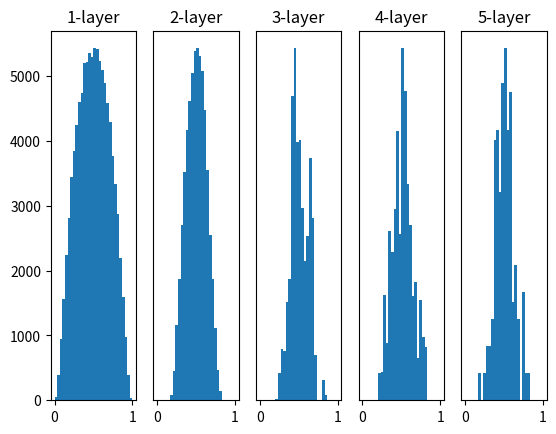

Python code for this plot:
#6章 学習に関するテクニック
#パラメータの更新
#確率的勾配降下法(SGD)のデメリットとは・・・
#W=W-η*∂L/∂W
#classとして実装
#このクラスに勾配とパラメータを渡してあげると、最適化を行う！

#____________________________________________________________________________________________________

class SGD:
    def __init__(self,lr=0.01):
        self.lr=lr
    
    def update(self,params,grads):
        for key in params.keys():
            params[key]-=self.lr*grads[key]

#____________________________________________________________________________________________________

#SGDの欠点
#f(x,y)=1/20x^2+y^2の最小値を求める、問題について考える

#関数のプロット
import matplotlib.pyplot as plt
import numpy as np
from mpl_toolkits.mplot3d import Axes3D

def function(x,y):
    return (x**2/20)+y**2

x=np.arange(-10,10,0.1)
y=np.arange(-10,10,0.1)
X,Y=np.meshgrid(x,y)
Z=function(X,Y)

fig=plt.figure()
ax=Axes3D(fig)
ax.set_xlabel=("x")
ax.set_ylabel=("y")
ax.set_zlabel=("f(x,y)")
ax.plot_wireframe(X,Y,Z,color='yellow')
plt.show()

#お椀をx軸方向に伸ばしたような形
#y軸方向の勾配は大きいが、x軸方向の勾配は小さい
#最小値は(0,0)であるが、勾配は(0,0)を向かない　p.169の等高線参考
#そのためストレートに最小値に向かわずにジグザグの動きをする
#SGDに変わる最適化法として・・・
#Momentum・AdaGrad・Adam

#____________________________________________________________________________________________________

#Momentum
#v←αv-η*∂L/∂W
#W←W+v
#あらたな変数vを導入する
#ボールがU型の傾斜を転がるイメージ
#αは減衰定数のイメージ

class Momentum:
    def __init__(self,lr=0.01,momentum=0.9):
        self.lr=lr
        self.momentum=Momentum
        self.v=None

    def update(self,params,grads):
        #ディクショナリ型データとしてvを生成
        if self.v is None:
            self.v={}
            #itemsはkeyとvalueをまとめたもの
            for key,val in params.items():
                self.v[key]=np.zeros_like(val)
        
        for key in params.keys():
            self.v[key]=self.momentum*self.v[key]-self.lr*grads[key]
            params[key]+=self.v[key]

#__________________________________________________________________________________________________

#AdaGrad
#学習係数ηの値が重要
#ηを減衰させるテクニックがある
#最初は大きく、次第に小さく
#パラメータの要素ごとに適応的にパラメータを更新する
#h←h+(∂L/∂W)*(∂L/∂W)
#W=W-η*(1/√h)*(∂L/∂W)
#hにより学習率を調節する

class AdaGrad:
    def __init__(self,lr=0.01):
        self.lr=lr
        self.h=None

    def update(self,params,grads):
        if self.h is None:
            self.h={}
            for key,val in params.items():
                self.h[key]=np.zeros_like(val)

        for key in params.keys():
            self.h[key]+=grads[key]*grads[key]
            params[key]-=self.lr*grads[key]/(np.sqrt(self.h[key])+1e-7)

#____________________________________________________________________________________________________

#Adam
#上記2つのアイデアを組み合わせたような手法

class Adam:

    """Adam (http://arxiv.org/abs/1412.6980v8)"""

    def __init__(self, lr=0.001, beta1=0.9, beta2=0.999):
        self.lr = lr
        self.beta1 = beta1
        self.beta2 = beta2
        self.iter = 0
        self.m = None
        self.v = None
        
    def update(self, params, grads):
        if self.m is None:
            self.m, self.v = {}, {}
            for key, val in params.items():
                self.m[key] = np.zeros_like(val)
                self.v[key] = np.zeros_like(val)
        
        self.iter += 1
        lr_t  = self.lr * np.sqrt(1.0 - self.beta2**self.iter) / (1.0 - self.beta1**self.iter)         
        
        for key in params.keys():
            #self.m[key] = self.beta1*self.m[key] + (1-self.beta1)*grads[key]
            #self.v[key] = self.beta2*self.v[key] + (1-self.beta2)*(grads[key]**2)
            self.m[key] += (1 - self.beta1) * (grads[key] - self.m[key])
            self.v[key] += (1 - self.beta2) * (grads[key]**2 - self.v[key])
            
            params[key] -= lr_t * self.m[key] / (np.sqrt(self.v[key]) + 1e-7)
            
            #unbias_m += (1 - self.beta1) * (grads[key] - self.m[key]) # correct bias
            #unbisa_b += (1 - self.beta2) * (grads[key]*grads[key] - self.v[key]) # correct bias
            #params[key] += self.lr * unbias_m / (np.sqrt(unbisa_b) + 1e-7)

#____________________________________________________________________________________________________

#重みの初期値
#小さい値で初期化したいが、0は使わない！
#全て同じ値で伝搬してしまう

#隠れ層のアクティベーション分布
#活性化関数を通した後の出力データを観察する
#sigmoid活性化を行う5層のニューラルネットワークを仮定する

import numpy as np
import matplotlib.pyplot as plt

def sigmoid(x):
    return 1/(1+np.exp(-x))

def Relu(x):
    return np.maximum(o,x)

def tanh(x):
    return np.tanh(x)

#100の特徴量を持つ、1000のデータをinputとする
input_data=np.random.randn(1000,100)   
#隠れ層のニューロンの数
node_num=100
hidden_layer_size=5#隠れ層は5層
#ここに活性化された後の値を収納する
activations={}

x=input_data

for i in range(hidden_layer_size):
    if i!=0:
        #x（入力は前層のactivationされた値)
        x=activations[i-1]

    #初期値を変更し、実験する
    #1例として以下の乱数を用いる
    #これは活性関数が線形である時に有効な重みの初期値として有名
    #"Xavierの初期値"
    #前層のノードの数をnとして、
    #乱数分布を√nで正規化する
    w=np.random.randn(node_num,node_num)/np.sqrt(node_num)

    a=np.dot(x,w)

    #活性化関数も色々試そう
    z=sigmoid(a)

    #zをディクショナリに収納する
    activations[i]=z

#ヒストグラムを描写
for i,a in activations.items():
    plt.subplot(1,len(activations),i+1)
    plt.title(str(i+1)+"-layer")
    if i!=0:plt.yticks([],[])
    plt.hist(a.flatten(),30,range=(0,1))
    plt.show()



#Reluの場合、非線形関数であるためまた別の重みの初期値を設定する。
#Heの初期値
#√2/nで初期化